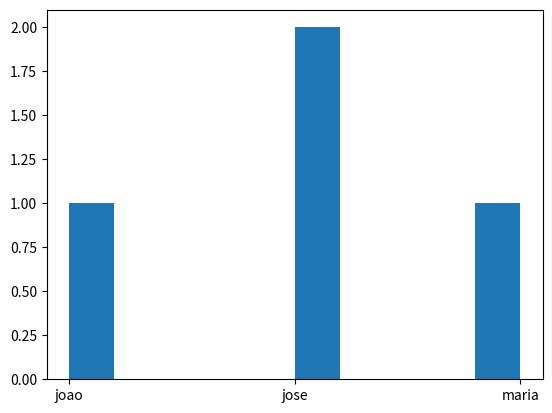

The matplotlib source for this figure:
import pandas as pd
import matplotlib.pyplot as plt

tabela = pd.DataFrame({
    'nome': ['joao', 'jose', 'maria', 'jose'],
    'idade': [15, 20, 20, 30]
})

hist = plt.hist(tabela['nome'])
print(hist)